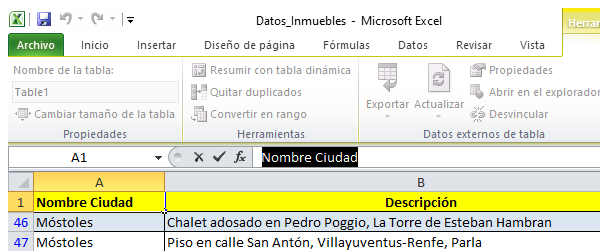
Workflow: Main

Step 1: Attach Window 'excel.exe Microsoft' on the element in window 'Microsoft Excel - Datos_Inmuebles' (excel.exe)
